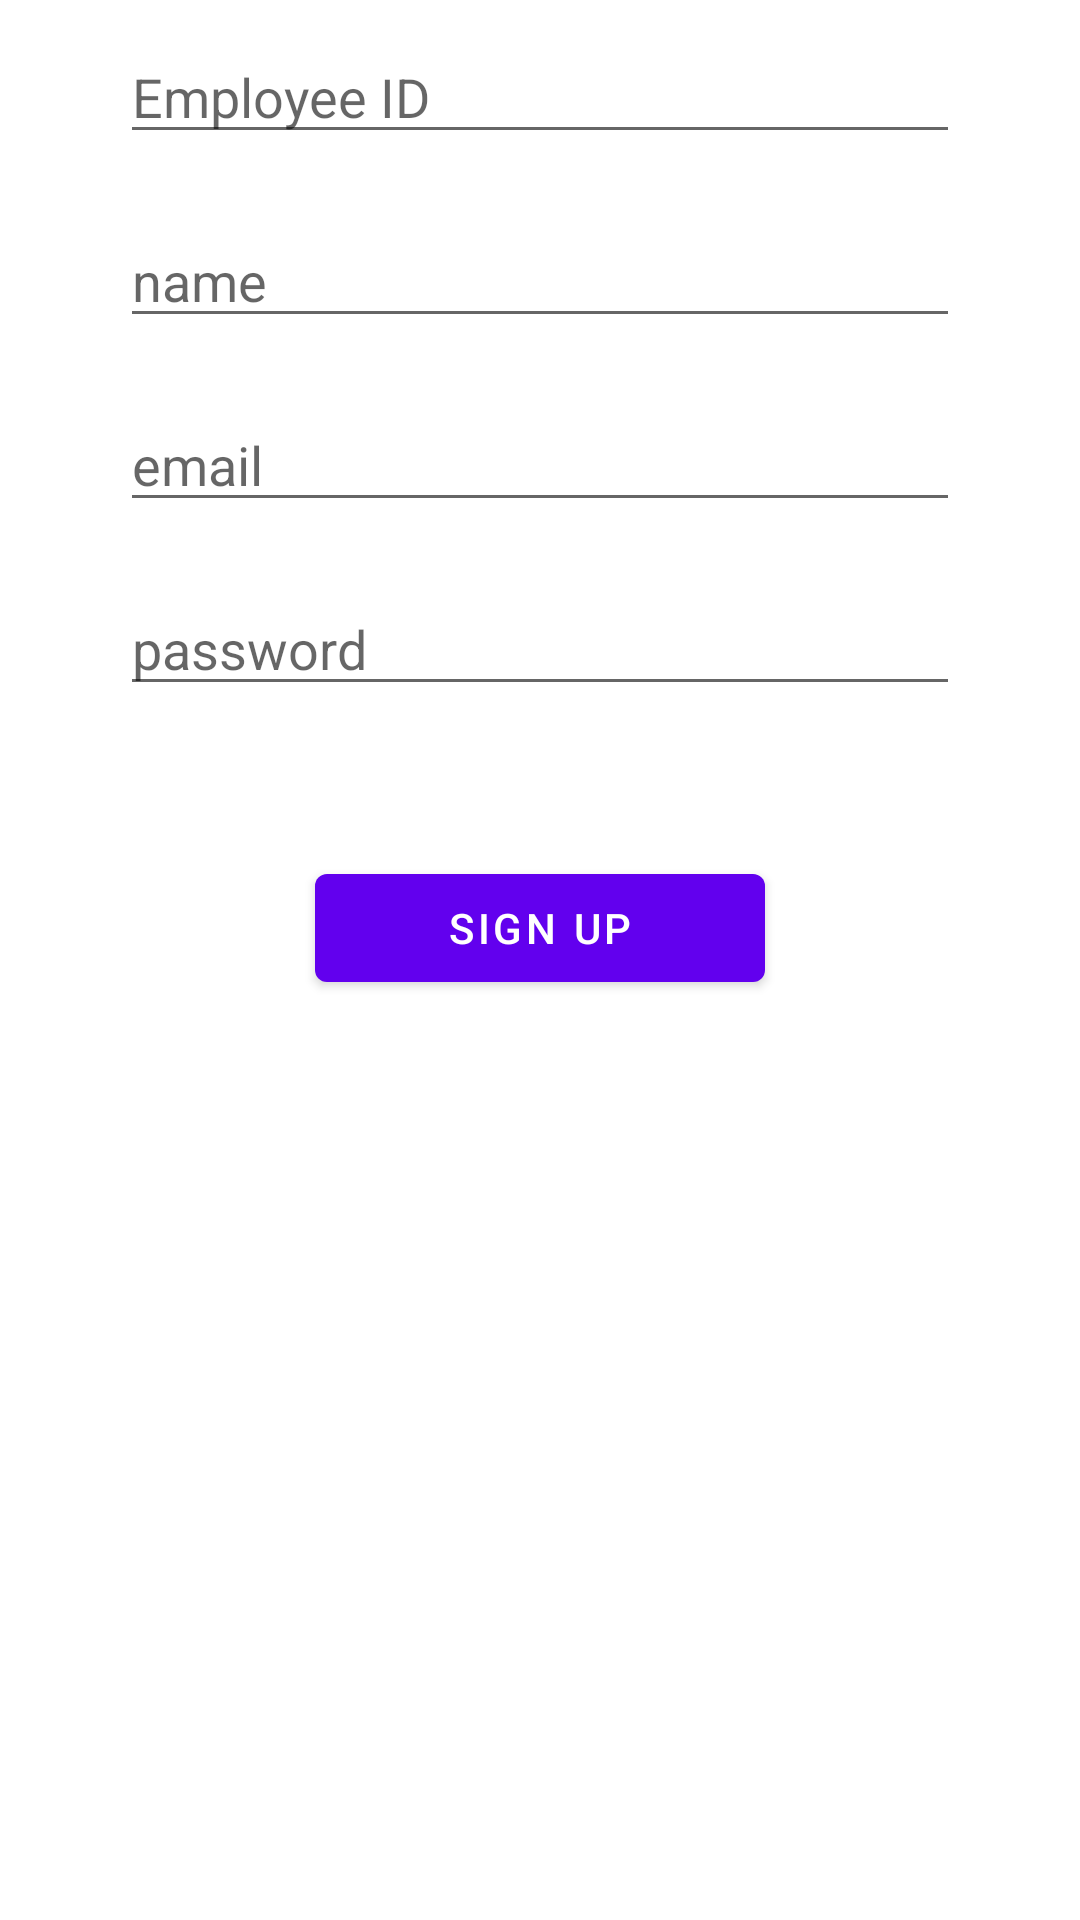

Here is an Android app screen rendered from its layout file. Give the layout XML and the strings, colors and styles it references.
<!-- AndroidManifest.xml: application theme Theme.InventoryDroneDesign -->
<!-- res/layout/activity_signup.xml -->
<?xml version="1.0" encoding="utf-8"?>
<androidx.constraintlayout.widget.ConstraintLayout xmlns:android="http://schemas.android.com/apk/res/android"
    xmlns:app="http://schemas.android.com/apk/res-auto"
    xmlns:tools="http://schemas.android.com/tools"
    android:layout_width="match_parent"
    android:layout_height="match_parent"
    tools:context=".Activities.Signup">

    <EditText
        android:id="@+id/employee_id_signup"
        android:layout_width="match_parent"
        android:layout_height="wrap_content"

        android:layout_marginTop="10dp"
        android:layout_marginEnd="40dp"
        android:layout_marginStart="40dp"

        android:hint="@string/employee_id"
        app:layout_constraintEnd_toEndOf="parent"
        app:layout_constraintStart_toStartOf="parent"
        app:layout_constraintTop_toTopOf="parent"

        android:inputType="number"
        android:singleLine="true"
        />

    <EditText
        android:id="@+id/name_signup"
        android:layout_width="match_parent"
        android:layout_height="wrap_content"

        android:layout_marginTop="20dp"
        android:layout_marginEnd="40dp"
        android:layout_marginStart="40dp"

        android:hint="@string/name"
        app:layout_constraintEnd_toEndOf="parent"
        app:layout_constraintStart_toStartOf="parent"
        app:layout_constraintTop_toBottomOf="@id/employee_id_signup"

        android:inputType="text"
        android:singleLine="true"
        />

    <EditText
        android:id="@+id/email_signup"
        android:layout_width="match_parent"
        android:layout_height="wrap_content"

        android:layout_marginTop="20dp"
        android:layout_marginEnd="40dp"
        android:layout_marginStart="40dp"

        android:hint="@string/email"
        app:layout_constraintEnd_toEndOf="parent"
        app:layout_constraintStart_toStartOf="parent"
        app:layout_constraintTop_toBottomOf="@+id/name_signup"

        android:inputType="textEmailAddress"
        android:autofillHints="emailAddress"
        android:singleLine="true"
        />

    <EditText
        android:id="@+id/password_signup"
        android:layout_width="match_parent"
        android:layout_height="wrap_content"

        android:layout_marginTop="20dp"
        android:layout_marginEnd="40dp"
        android:layout_marginStart="40dp"

        android:hint="@string/password"
        app:layout_constraintEnd_toEndOf="parent"
        app:layout_constraintStart_toStartOf="parent"
        app:layout_constraintTop_toBottomOf="@+id/email_signup"

        android:inputType="textPassword"
        android:autofillHints="password"
        />

    <Button
        android:id="@+id/signup"
        android:layout_width="150dp"
        android:layout_height="wrap_content"

        android:layout_marginTop="50dp"
        app:layout_constraintEnd_toEndOf="parent"
        app:layout_constraintStart_toStartOf="parent"
        app:layout_constraintTop_toBottomOf="@+id/password_signup"

        android:text="@string/sign_up"
        />
</androidx.constraintlayout.widget.ConstraintLayout>
<!-- resources referenced by this layout -->
<resources>
  <string name="email">email</string>
  <string name="employee_id">Employee ID</string>
  <string name="name">name</string>
  <string name="password">password</string>
  <string name="sign_up">Sign Up</string>
  <style name="Theme.InventoryDroneDesign" parent="Theme.MaterialComponents.DayNight.DarkActionBar">
          
          <item name="colorPrimary">@color/purple_500</item>
          <item name="colorPrimaryVariant">@color/purple_700</item>
          <item name="colorOnPrimary">@color/white</item>
          
          <item name="colorSecondary">@color/teal_200</item>
          <item name="colorSecondaryVariant">@color/teal_700</item>
          <item name="colorOnSecondary">@color/black</item>
          
          <item name="android:statusBarColor" tools:targetApi="l">?attr/colorPrimaryVariant</item>
          
      </style>
  <!-- not gathered from this repository: default colours our renderer supplied (Android Studio template values) -->
  <color name="purple_500">#FF6200EE</color>
  <color name="purple_700">#FF3700B3</color>
  <color name="teal_200">#FF03DAC5</color>
  <color name="teal_700">#FF018786</color>
  <color name="black">#FF000000</color>
  <color name="white">#FFFFFFFF</color>
</resources>
